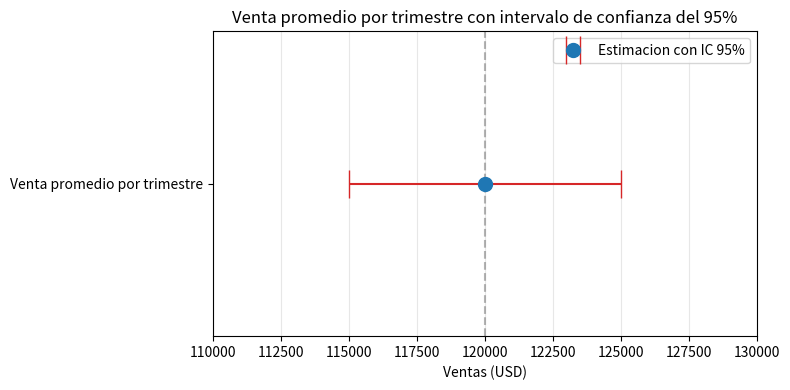
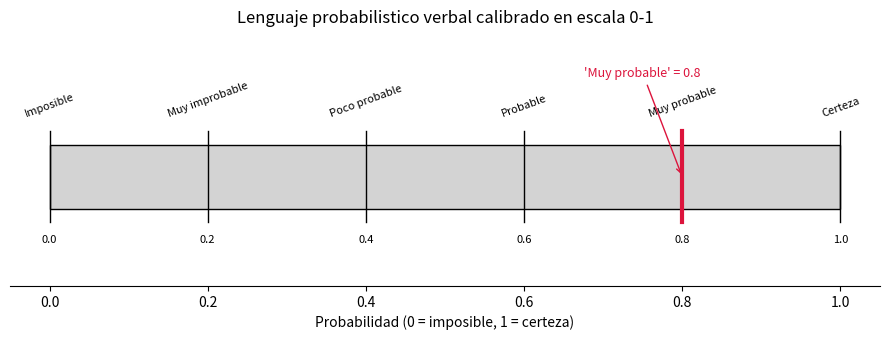
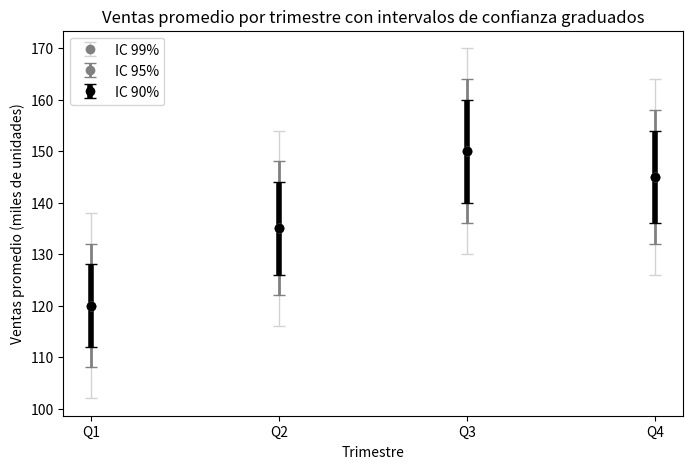
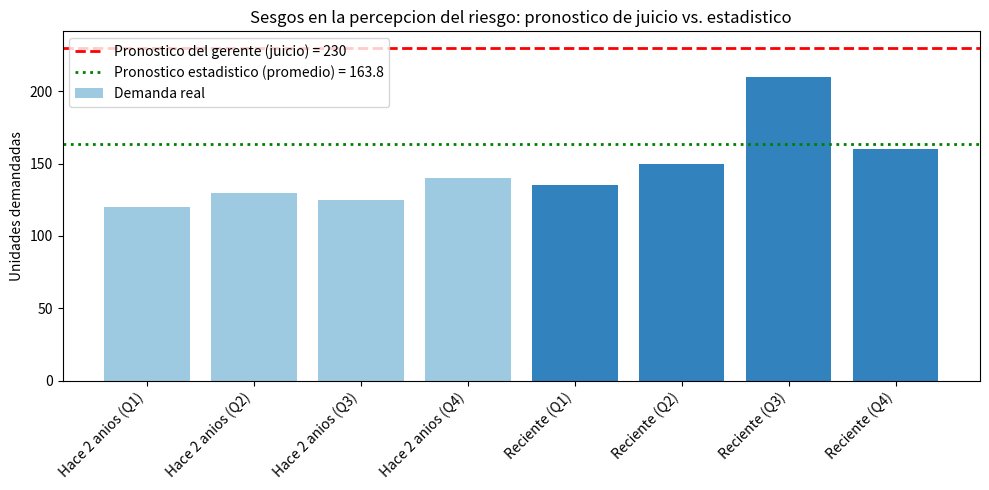
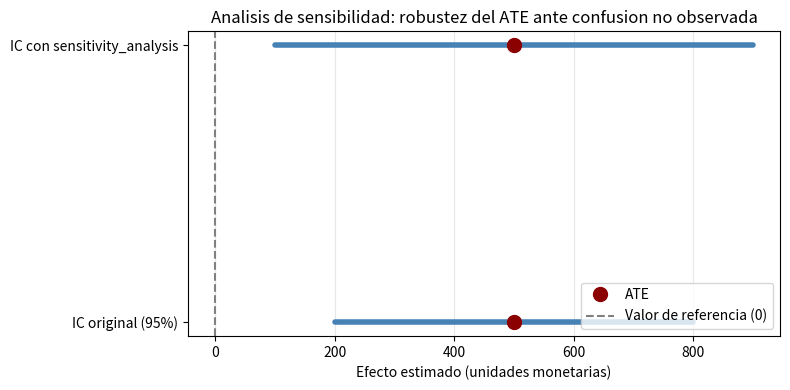
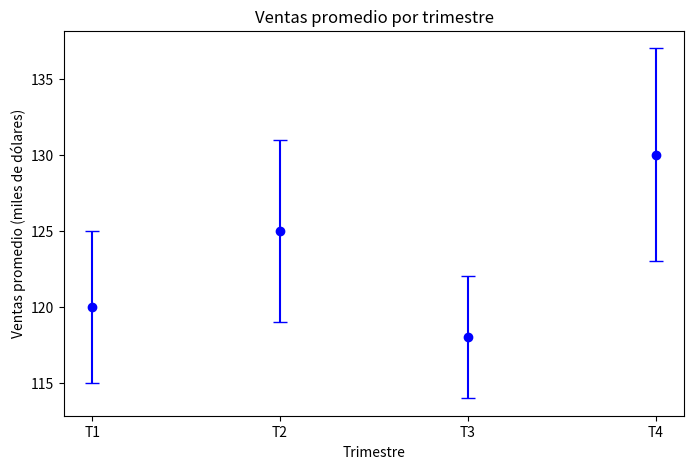

The script that saved these images, in order:
import matplotlib.pyplot as plt
import pandas as pd
import numpy as np

# Datos ilustrativos del ejemplo: venta promedio por trimestre
# Estimacion puntual y su intervalo de confianza del 95%
estimacion = 120000
ic_inferior = 115000
ic_superior = 125000

# Construimos un DataFrame con la estimacion y los limites del intervalo
df = pd.DataFrame({
    'metrica': ['Venta promedio por trimestre'],
    'estimacion': [estimacion],
    'ic_inferior': [ic_inferior],
    'ic_superior': [ic_superior],
})

# Calculamos el margen de error (mitad del ancho del intervalo)
df['margen_error'] = (df['ic_superior'] - df['ic_inferior']) / 2

print(df)

# Grafico: punto de estimacion con barra de error representando el IC 95%
fig, ax = plt.subplots(figsize=(8, 4))

ax.errorbar(
    x=df['estimacion'],
    y=df['metrica'],
    xerr=df['margen_error'],
    fmt='o',
    color='tab:blue',
    ecolor='tab:red',
    capsize=10,
    markersize=10,
    label='Estimacion con IC 95%',
)

# Linea vertical en la estimacion puntual para referencia
ax.axvline(estimacion, color='gray', linestyle='--', alpha=0.6)

ax.set_xlabel('Ventas (USD)')
ax.set_title('Venta promedio por trimestre con intervalo de confianza del 95%')
ax.set_xlim(110000, 130000)
ax.legend()
ax.grid(True, axis='x', alpha=0.3)

# Guardamos la figura (el sandbox no tiene display)
plt.tight_layout()
plt.savefig('intervalo_confianza_ventas.png', dpi=100)
plt.close(fig)

print('Margen de error:', df['margen_error'].iloc[0])

import matplotlib.pyplot as plt
import pandas as pd

# --- Datos ilustrativos del ejemplo ---
# Escala de probabilidad de 0 a 1 con etiquetas verbales
escala = pd.DataFrame({
    'valor': [0.0, 0.2, 0.4, 0.6, 0.8, 1.0],
    'etiqueta_verbal': ['Imposible', 'Muy improbable', 'Poco probable',
                        'Probable', 'Muy probable', 'Certeza']
})

# Frase verbal de la presentacion ejecutiva y su calibracion numerica
frase = 'Es muy probable que las ventas del proximo trimestre superen el objetivo'
probabilidad_asignada = 0.8

print('Frase verbal:', frase)
print('Probabilidad calibrada:', probabilidad_asignada)
print()
print('Escala de calibracion verbal -> numerica:')
print(escala.to_string(index=False))

# --- Grafico de la escala de probabilidad ---
fig, ax = plt.subplots(figsize=(9, 3.5))

# Barra de fondo que representa la escala continua 0 a 1
ax.barh(0, 1.0, left=0, height=0.35, color='lightgray', edgecolor='black')

# Marcas de la escala con sus etiquetas verbales
for _, fila in escala.iterrows():
    ax.plot([fila['valor'], fila['valor']], [-0.25, 0.25], color='black', linewidth=1)
    ax.text(fila['valor'], 0.32, fila['etiqueta_verbal'],
            ha='center', va='bottom', fontsize=8, rotation=20)
    ax.text(fila['valor'], -0.32, f"{fila['valor']:.1f}",
            ha='center', va='top', fontsize=8)

# Marcar la probabilidad asignada a la frase verbal (0.8)
ax.plot([probabilidad_asignada, probabilidad_asignada], [-0.25, 0.25],
        color='crimson', linewidth=3)
ax.annotate(f"'Muy probable' = {probabilidad_asignada}",
            xy=(probabilidad_asignada, 0.0),
            xytext=(probabilidad_asignada - 0.05, 0.55),
            ha='center', fontsize=9, color='crimson',
            arrowprops=dict(arrowstyle='->', color='crimson'))

ax.set_xlim(-0.05, 1.05)
ax.set_ylim(-0.6, 0.8)
ax.set_yticks([])
ax.set_xlabel('Probabilidad (0 = imposible, 1 = certeza)')
ax.set_title('Lenguaje probabilistico verbal calibrado en escala 0-1')
ax.spines[['left', 'right', 'top']].set_visible(False)

plt.tight_layout()
plt.savefig('lenguaje_probabilistico_verbal.png', dpi=120)
plt.close(fig)

import matplotlib.pyplot as plt
import pandas as pd

# Datos ilustrativos: ventas promedio por trimestre (en miles de unidades)
trimestres = ['Q1', 'Q2', 'Q3', 'Q4']
ventas_promedio = [120, 135, 150, 145]

# Errores para cada nivel de confianza (en miles de unidades)
# 90% (más estrecho), 95% (intermedio), 99% (más amplio)
error_90 = [8, 9, 10, 9]
error_95 = [12, 13, 14, 13]
error_99 = [18, 19, 20, 19]

# Crear figura
fig, ax = plt.subplots(figsize=(8, 5))

# Dibujar barras de error graduadas:
# - 99%: más claro y delgado (nivel de confianza más alto)
# - 95%: intermedio
# - 90%: más oscuro y grueso (nivel de confianza más bajo)
ax.errorbar(trimestres, ventas_promedio, yerr=error_99, fmt='o',
            color='gray', ecolor='lightgray', elinewidth=1, capsize=4,
            label='IC 99%')
ax.errorbar(trimestres, ventas_promedio, yerr=error_95, fmt='o',
            color='gray', ecolor='gray', elinewidth=2, capsize=4,
            label='IC 95%')
ax.errorbar(trimestres, ventas_promedio, yerr=error_90, fmt='o',
            color='black', ecolor='black', elinewidth=4, capsize=4,
            label='IC 90%')

# Etiquetas y título
ax.set_xlabel('Trimestre')
ax.set_ylabel('Ventas promedio (miles de unidades)')
ax.set_title('Ventas promedio por trimestre con intervalos de confianza graduados')
ax.legend()

# Guardar figura (sin plt.show())
plt.savefig('ventas_intervalos_confianza.png')
plt.close()

import matplotlib.pyplot as plt
import pandas as pd

# Datos ilustrativos: demanda trimestral historica del producto
# Se incluye un pico reciente (recordado vividamente) y un evento similar
# ocurrido hace dos anios con menores ventas (ignorado por el gerente).
datos = {
    'Trimestre': ['Hace 2 anios (Q1)', 'Hace 2 anios (Q2)', 'Hace 2 anios (Q3)', 'Hace 2 anios (Q4)',
                  'Reciente (Q1)', 'Reciente (Q2)', 'Reciente (Q3)', 'Reciente (Q4)'],
    'Demanda_real': [120, 130, 125, 140, 135, 150, 210, 160]
}
df = pd.DataFrame(datos)

# Pronostico del gerente para el proximo trimestre:
# - Sobreestima por el pico reciente (Q3 = 210) que recuerda vividamente.
# - Ignora el evento similar de hace 2 anios (Q3 = 125) con menores ventas.
# - Su estado de animo positivo lo hace demasiado optimista.
pronostico_gerente = 230

# Pronostico estadistico de referencia: promedio de los ultimos 4 trimestres
promedio_reciente = df['Demanda_real'].iloc[-4:].mean()

fig, ax = plt.subplots(figsize=(10, 5))

# Barras de la demanda real historica
colores = ['#9ecae1'] * 4 + ['#3182bd'] * 4
ax.bar(df['Trimestre'], df['Demanda_real'], color=colores, label='Demanda real')

# Linea del pronostico del gerente (sesgado al alza)
ax.axhline(pronostico_gerente, color='red', linestyle='--', linewidth=2,
           label=f'Pronostico del gerente (juicio) = {pronostico_gerente}')

# Linea del pronostico estadistico de referencia
ax.axhline(promedio_reciente, color='green', linestyle=':', linewidth=2,
           label=f'Pronostico estadistico (promedio) = {promedio_reciente:.1f}')

ax.set_ylabel('Unidades demandadas')
ax.set_title('Sesgos en la percepcion del riesgo: pronostico de juicio vs. estadistico')
ax.legend(loc='upper left')
plt.xticks(rotation=45, ha='right')
plt.tight_layout()

# Guardar la figura (el sandbox no tiene display)
plt.savefig('sesgos_pronostico_juicio.png', dpi=100)

# Mostrar la tabla de datos ilustrativos
print(df.to_string(index=False))
print(f'\nPronostico del gerente (sesgado): {pronostico_gerente}')
print(f'Pronostico estadistico de referencia: {promedio_reciente:.1f}')

import matplotlib.pyplot as plt
import pandas as pd

# Datos ilustrativos del ejemplo (ficticios)
# ATE estimado y su intervalo de confianza original al 95%
ate = 500
ic_original = (200, 800)

# Intervalo ampliado tras aplicar sensitivity_analysis con un nivel de confusion no observada
ic_sensibilidad = (100, 900)

# Nivel de confusion no observada necesario para que el IC incluya el valor 0 (robustness_value)
robustness_value = 0.3

# Construimos un DataFrame resumen con los escenarios
df = pd.DataFrame({
    'Escenario': ['IC original (95%)', 'IC con sensitivity_analysis'],
    'Limite inferior': [ic_original[0], ic_sensibilidad[0]],
    'Limite superior': [ic_original[1], ic_sensibilidad[1]],
    'ATE': [ate, ate],
})
print(df)
print(f'Robustness value (nivel de confusion para incluir 0): {robustness_value}')

# Grafico de los intervalos de confianza en ambos escenarios
fig, ax = plt.subplots(figsize=(8, 4))
y_pos = range(len(df))

# Dibujamos las barras de error (intervalos) y el punto del ATE
for i, row in df.iterrows():
    ax.plot([row['Limite inferior'], row['Limite superior']], [i, i],
            color='steelblue', linewidth=4, solid_capstyle='round')
    ax.plot(row['ATE'], i, 'o', color='darkred', markersize=10, label='ATE' if i == 0 else None)

# Linea vertical en 0 para visualizar el valor de referencia del robustness_value
ax.axvline(0, color='gray', linestyle='--', label='Valor de referencia (0)')

ax.set_yticks(list(y_pos))
ax.set_yticklabels(df['Escenario'])
ax.set_xlabel('Efecto estimado (unidades monetarias)')
ax.set_title('Analisis de sensibilidad: robustez del ATE ante confusion no observada')
ax.legend(loc='lower right')
ax.grid(axis='x', alpha=0.3)

plt.tight_layout()
plt.savefig('sensitivity_analysis.png', dpi=100)
print('Grafico guardado como sensitivity_analysis.png')

import matplotlib.pyplot as plt
import numpy as np

# Datos ilustrativos de ventas promedio por trimestre (en miles de dólares)
trimestres = ['T1', 'T2', 'T3', 'T4']
ventas_promedio = [120, 125, 118, 130]
error_estandar = [5, 6, 4, 7]  # error estándar de cada estimación

fig, ax = plt.subplots(figsize=(8, 5))

# TODO: Reemplazar esta barra de error única por barras de error graduadas (90%, 95%, 99%)
# con colores más oscuros y líneas más gruesas para el nivel de confianza más bajo.
ax.errorbar(trimestres, ventas_promedio, yerr=error_estandar, fmt='o', capsize=5, color='blue')

ax.set_xlabel('Trimestre')
ax.set_ylabel('Ventas promedio (miles de dólares)')
ax.set_title('Ventas promedio por trimestre')

# TODO: Agregar una anotación que exprese verbalmente la incertidumbre del intervalo del 95%
# (por ejemplo, 'Muy probable que la venta promedio esté entre X e Y').

plt.savefig('ventas_incertidumbre.png')
